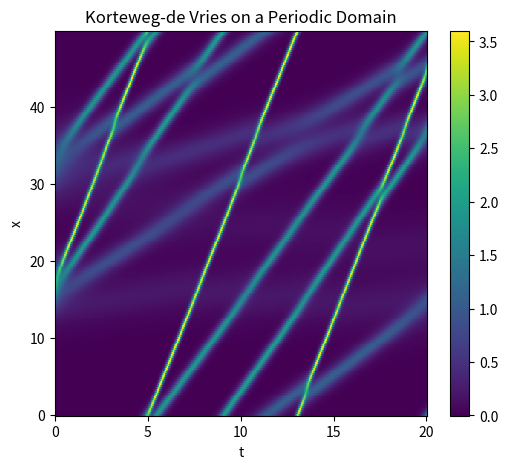

Recreate this plot in Python. (Note: this script raises an exception after producing the figure.)
#!/usr/bin/env python3
# -*- coding: utf-8 -*-
"""
Created on Sun Mar 24 11:13:41 2024

[redacted]
"""

# https://scipy-cookbook.readthedocs.io/items/KdV.html
import numpy as np
from scipy.integrate import odeint
from scipy.fftpack import diff as psdiff


def kdv_exact(x, c):
    """Profile of the exact solution to the KdV for a single soliton on the real line."""
    u = 3*c*np.cosh(0.5*np.sqrt(c)*x)**(-2)
    return u

def kdv(u, t, L, c0=-6, c1=-1):
    """Differential equations for the KdV equation, discretized in x."""
    # Compute the x derivatives using the pseudo-spectral method.
    ux = psdiff(u, period=L)
    uxxx = psdiff(u, period=L, order=3)

    # Compute du/dt.    
    dudt = c0*u*ux + c1*uxxx

    return dudt

def kdv_solution(u0, t, L, c0=-6, c1=-1):
    """Use odeint to solve the KdV equation on a periodic domain.
    
    `u0` is initial condition, `t` is the array of time values at which
    the solution is to be computed, and `L` is the length of the periodic
    domain."""
    
    sol = odeint(kdv, u0, t, args=(L,c0,c1), mxstep=5000)
    return sol


if __name__ == "__main__":
    # Set the size of the domain, and create the discretized grid.
    L = 50.0
    N = 200
    dx = L / (N - 1.0)
    x = np.linspace(0, (1-1.0/N)*L, N)

    # Set the initial conditions.
    # Not exact for two solitons on a periodic domain, but close enough...
    u0 = kdv_exact(x-0.33*L, 0.75) + kdv_exact(x-0.65*L, 0.4)

    # Set the time sample grid.
    T = 20
    t = np.linspace(0, T, 501)

    print("Computing the solution.")
    sol = kdv_solution(u0, t, L, c0=-5, c1=-.5)


    print("Plotting.")

    import matplotlib.pyplot as plt

    # plt.figure(figsize=(6,5))
    # plt.imshow(sol[::-1, :], extent=[0,L,0,T])
    # plt.colorbar()
    # plt.xlabel('x')
    # plt.ylabel('t')
    # # plt.axis('normal')
    # plt.title('Korteweg-de Vries on a Periodic Domain')
    # plt.show()
    
    plt.figure(figsize=(6,5))
    plt.pcolormesh(t, x, sol.T)
    plt.colorbar()
    plt.xlabel('t')
    plt.ylabel('x')
    # plt.axis('normal')
    plt.title('Korteweg-de Vries on a Periodic Domain')
    plt.show()
    
    
    np.savez('data/kdv2.npz', t=t, x=x, usol=sol.T)